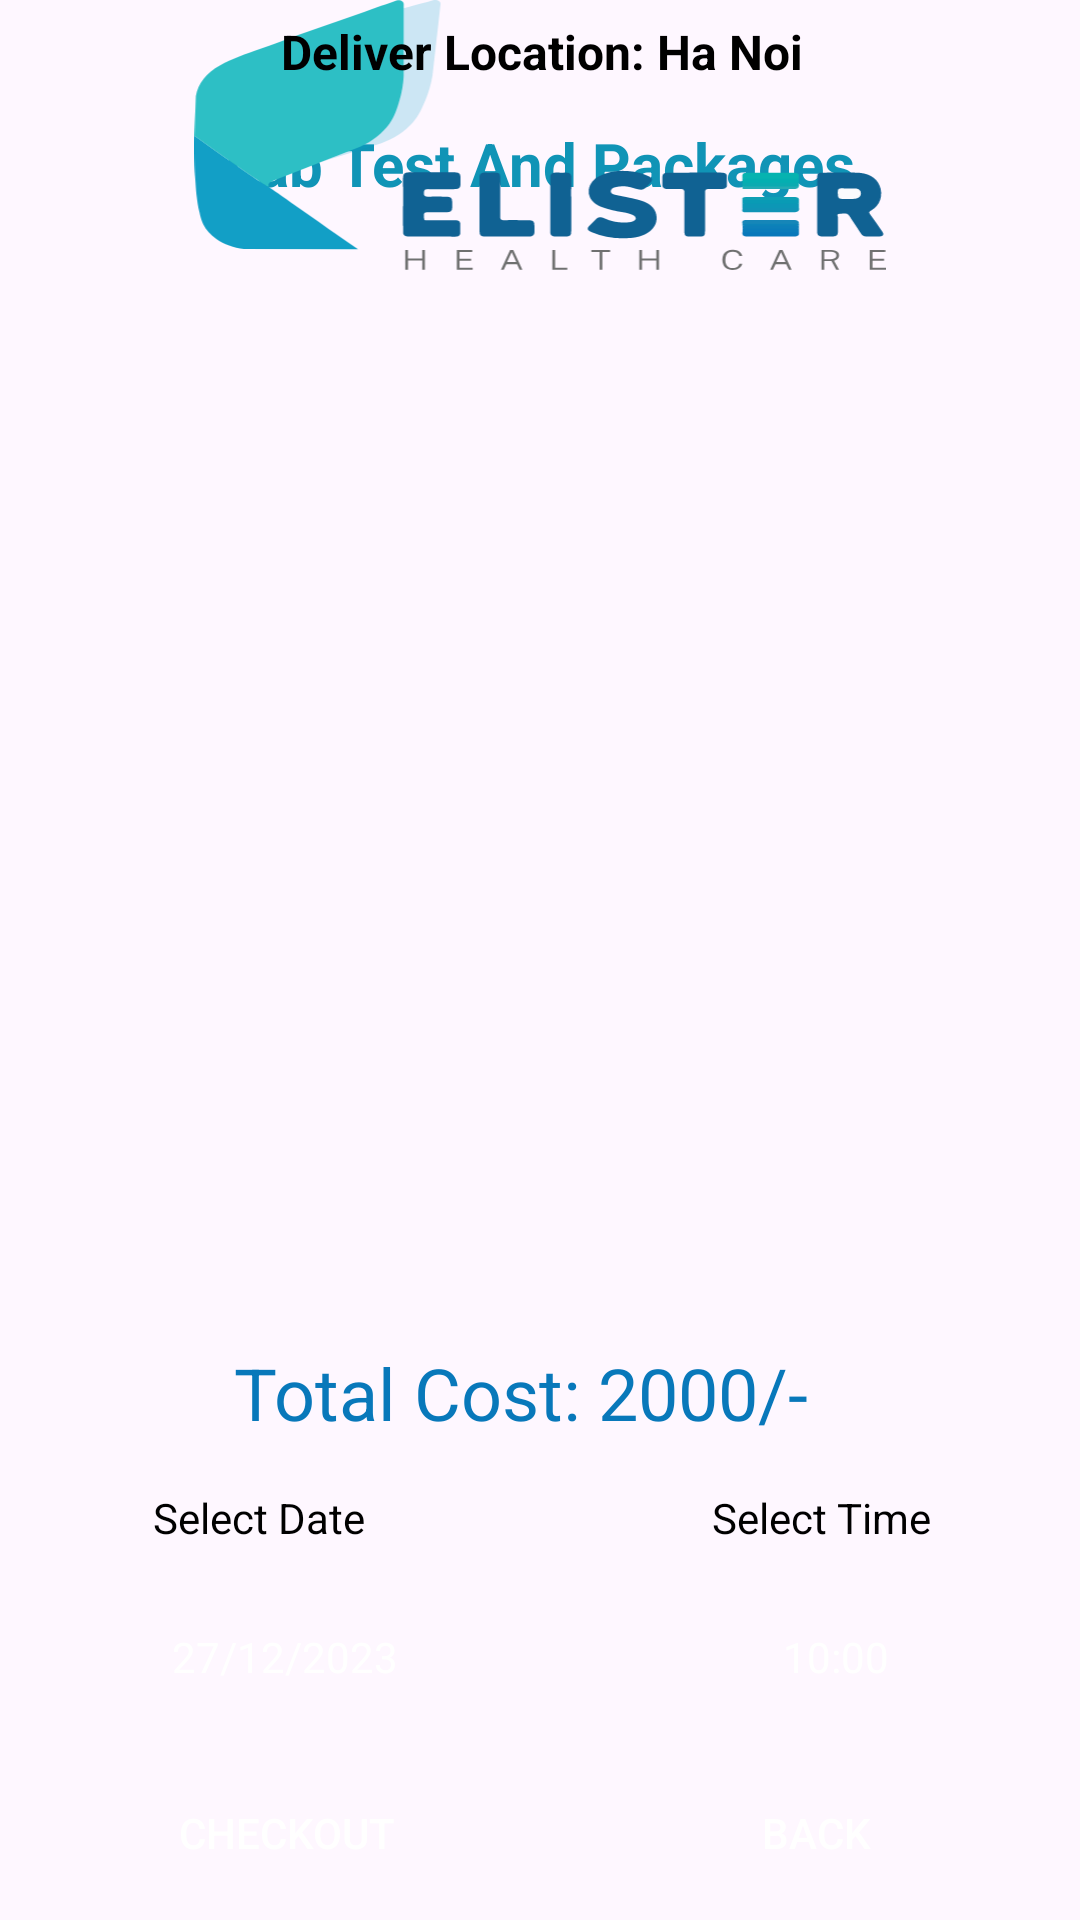

Here is an Android app screen rendered from its layout file. Give the layout XML and the strings, colors and styles it references.
<!-- AndroidManifest.xml: application theme Theme.HealthcareApplication -->
<!-- res/layout/activity_cart_lab.xml -->
<?xml version="1.0" encoding="utf-8"?>

<androidx.constraintlayout.widget.ConstraintLayout xmlns:android="http://schemas.android.com/apk/res/android"
    xmlns:app="http://schemas.android.com/apk/res-auto"
    xmlns:tools="http://schemas.android.com/tools"
    android:layout_width="match_parent"
    android:layout_height="match_parent"
    android:background="@drawable/get"
    tools:context=".CartLabActivity">

    <TextView
        android:id="@+id/textView10"
        android:layout_width="wrap_content"
        android:layout_height="wrap_content"
        android:layout_marginTop="16dp"
        android:text="Select Date"
        android:textColor="@color/black"
        app:layout_constraintEnd_toEndOf="parent"
        app:layout_constraintHorizontal_bias="0.176"
        app:layout_constraintStart_toStartOf="parent"
        app:layout_constraintTop_toBottomOf="@+id/textViewCartTotalCost" />

    <Button
        android:id="@+id/buttonCartBack"
        android:layout_width="150dp"
        android:layout_height="50dp"
        android:layout_marginBottom="4dp"
        android:background="@drawable/btn_bg"
        android:backgroundTint="@color/colorGrey"
        android:text="BACK"
        android:textColor="@color/white"
        app:layout_constraintBottom_toBottomOf="parent"
        app:layout_constraintEnd_toEndOf="parent"
        app:layout_constraintHorizontal_bias="0.938"
        app:layout_constraintStart_toStartOf="parent" />

    <Button
        android:id="@+id/buttonCartCheckout"
        android:layout_width="150dp"
        android:layout_height="50dp"
        android:layout_marginBottom="4dp"
        android:background="@drawable/btn_bg"
        android:backgroundTint="@color/colorRed"
        android:text="CHECKOUT"
        android:textColor="@color/white"
        app:layout_constraintBottom_toBottomOf="parent"
        app:layout_constraintEnd_toEndOf="parent"
        app:layout_constraintHorizontal_bias="0.099"
        app:layout_constraintStart_toStartOf="parent" />

    <TextView
        android:id="@+id/textViewCartTotalCost"
        android:layout_width="wrap_content"
        android:layout_height="wrap_content"
        android:layout_marginTop="380dp"
        android:text="Total Cost: 2000/-"
        android:textColor="@color/blue_200"
        android:textSize="24sp"
        app:layout_constraintEnd_toEndOf="parent"
        app:layout_constraintHorizontal_bias="0.463"
        app:layout_constraintStart_toStartOf="parent"
        app:layout_constraintTop_toBottomOf="@+id/textViewCartTitle" />

    <Button
        android:id="@+id/buttonCartDate"
        style="?android:spinnerStyle"
        android:layout_width="130dp"
        android:layout_height="50dp"
        android:layout_marginTop="12dp"
        android:text="27/12/2023"
        android:textAlignment="center"
        android:textColor="@color/white"
        android:background="@drawable/btn_bg"
        android:backgroundTint="@color/blue_200"
        app:layout_constraintEnd_toEndOf="parent"
        app:layout_constraintHorizontal_bias="0.131"
        app:layout_constraintStart_toStartOf="parent"
        app:layout_constraintTop_toBottomOf="@+id/textView10" />

    <TextView
        android:id="@+id/textView3"
        android:layout_width="wrap_content"
        android:layout_height="wrap_content"
        android:layout_marginTop="16dp"
        android:text="Select Time"
        android:textColor="@color/black"
        app:layout_constraintEnd_toEndOf="parent"
        app:layout_constraintHorizontal_bias="0.827"
        app:layout_constraintStart_toStartOf="parent"
        app:layout_constraintTop_toBottomOf="@+id/textViewCartTotalCost" />

    <Button
        android:id="@+id/buttonCartTime"
        style="?android:spinnerStyle"
        android:layout_width="130dp"
        android:layout_height="50dp"
        android:layout_marginTop="12dp"
        android:background="@drawable/btn_bg"
        android:backgroundTint="@color/blue_200"
        android:text="10:00"
        android:textAlignment="center"
        android:textColor="@color/white"
        app:layout_constraintEnd_toEndOf="parent"
        app:layout_constraintHorizontal_bias="0.765"
        app:layout_constraintStart_toEndOf="@+id/buttonCartDate"
        app:layout_constraintTop_toBottomOf="@+id/textView3" />

    <TextView
        android:id="@+id/textViewCartTitle"
        android:layout_width="wrap_content"
        android:layout_height="wrap_content"
        android:layout_marginBottom="572dp"
        android:text="Lab Test And Packages"
        android:textColor="@color/blue_150"
        android:textSize="20sp"
        android:textStyle="bold"
        app:layout_constraintBottom_toBottomOf="parent"
        app:layout_constraintEnd_toEndOf="parent"
        app:layout_constraintStart_toStartOf="parent"
        app:layout_constraintVertical_bias="0.087" />

    <ImageView
        android:id="@+id/imageView"
        android:layout_width="360dp"
        android:layout_height="90dp"
        android:layout_alignParentStart="true"
        android:layout_alignParentEnd="true"
        android:src="@drawable/logo205"
        app:layout_constraintEnd_toEndOf="parent"
        app:layout_constraintHorizontal_bias="0.313"
        app:layout_constraintStart_toStartOf="parent"
        app:layout_constraintTop_toTopOf="parent" />

    <TextView
        android:id="@+id/textViewLTName"
        android:layout_width="wrap_content"
        android:layout_height="wrap_content"
        android:layout_marginBottom="612dp"
        android:text="Deliver Location: Ha Noi"
        android:textColor="@color/colorBlack"
        android:textSize="16sp"
        android:textStyle="bold"
        app:layout_constraintBottom_toBottomOf="parent"
        app:layout_constraintEnd_toEndOf="parent"
        app:layout_constraintHorizontal_bias="0.504"
        app:layout_constraintStart_toStartOf="parent" />

    <androidx.recyclerview.widget.RecyclerView
        android:id="@+id/recycleCart"
        android:layout_width="352dp"
        android:layout_height="371dp"
        android:layout_marginLeft="10dp"
        android:layout_marginTop="11dp"
        app:layout_constraintBottom_toTopOf="@+id/textViewCartTotalCost"
        app:layout_constraintEnd_toEndOf="parent"
        app:layout_constraintStart_toStartOf="parent"
        app:layout_constraintTop_toBottomOf="@+id/textViewCartTitle" />


</androidx.constraintlayout.widget.ConstraintLayout>
<!-- resources referenced by this layout -->
<resources>
  <color name="black">#FF000000</color>
  <color name="blue_150">#FF1094B6</color>
  <color name="blue_200">#FF0878BA</color>
  <color name="colorBlack">#000000</color>
  <color name="colorGrey">#FFAAA3A3</color>
  <color name="colorRed">#C11515</color>
  <color name="white">#FFFFFFFF</color>
  <!-- drawable logo205: vector/xml drawable (drawable, 14156 chars, omitted) -->
  <style name="Theme.HealthcareApplication" parent="Base.Theme.HealthcareApplication" />
  <style name="Base.Theme.HealthcareApplication" parent="Theme.Material3.DayNight.NoActionBar">
          
          
      </style>
</resources>
